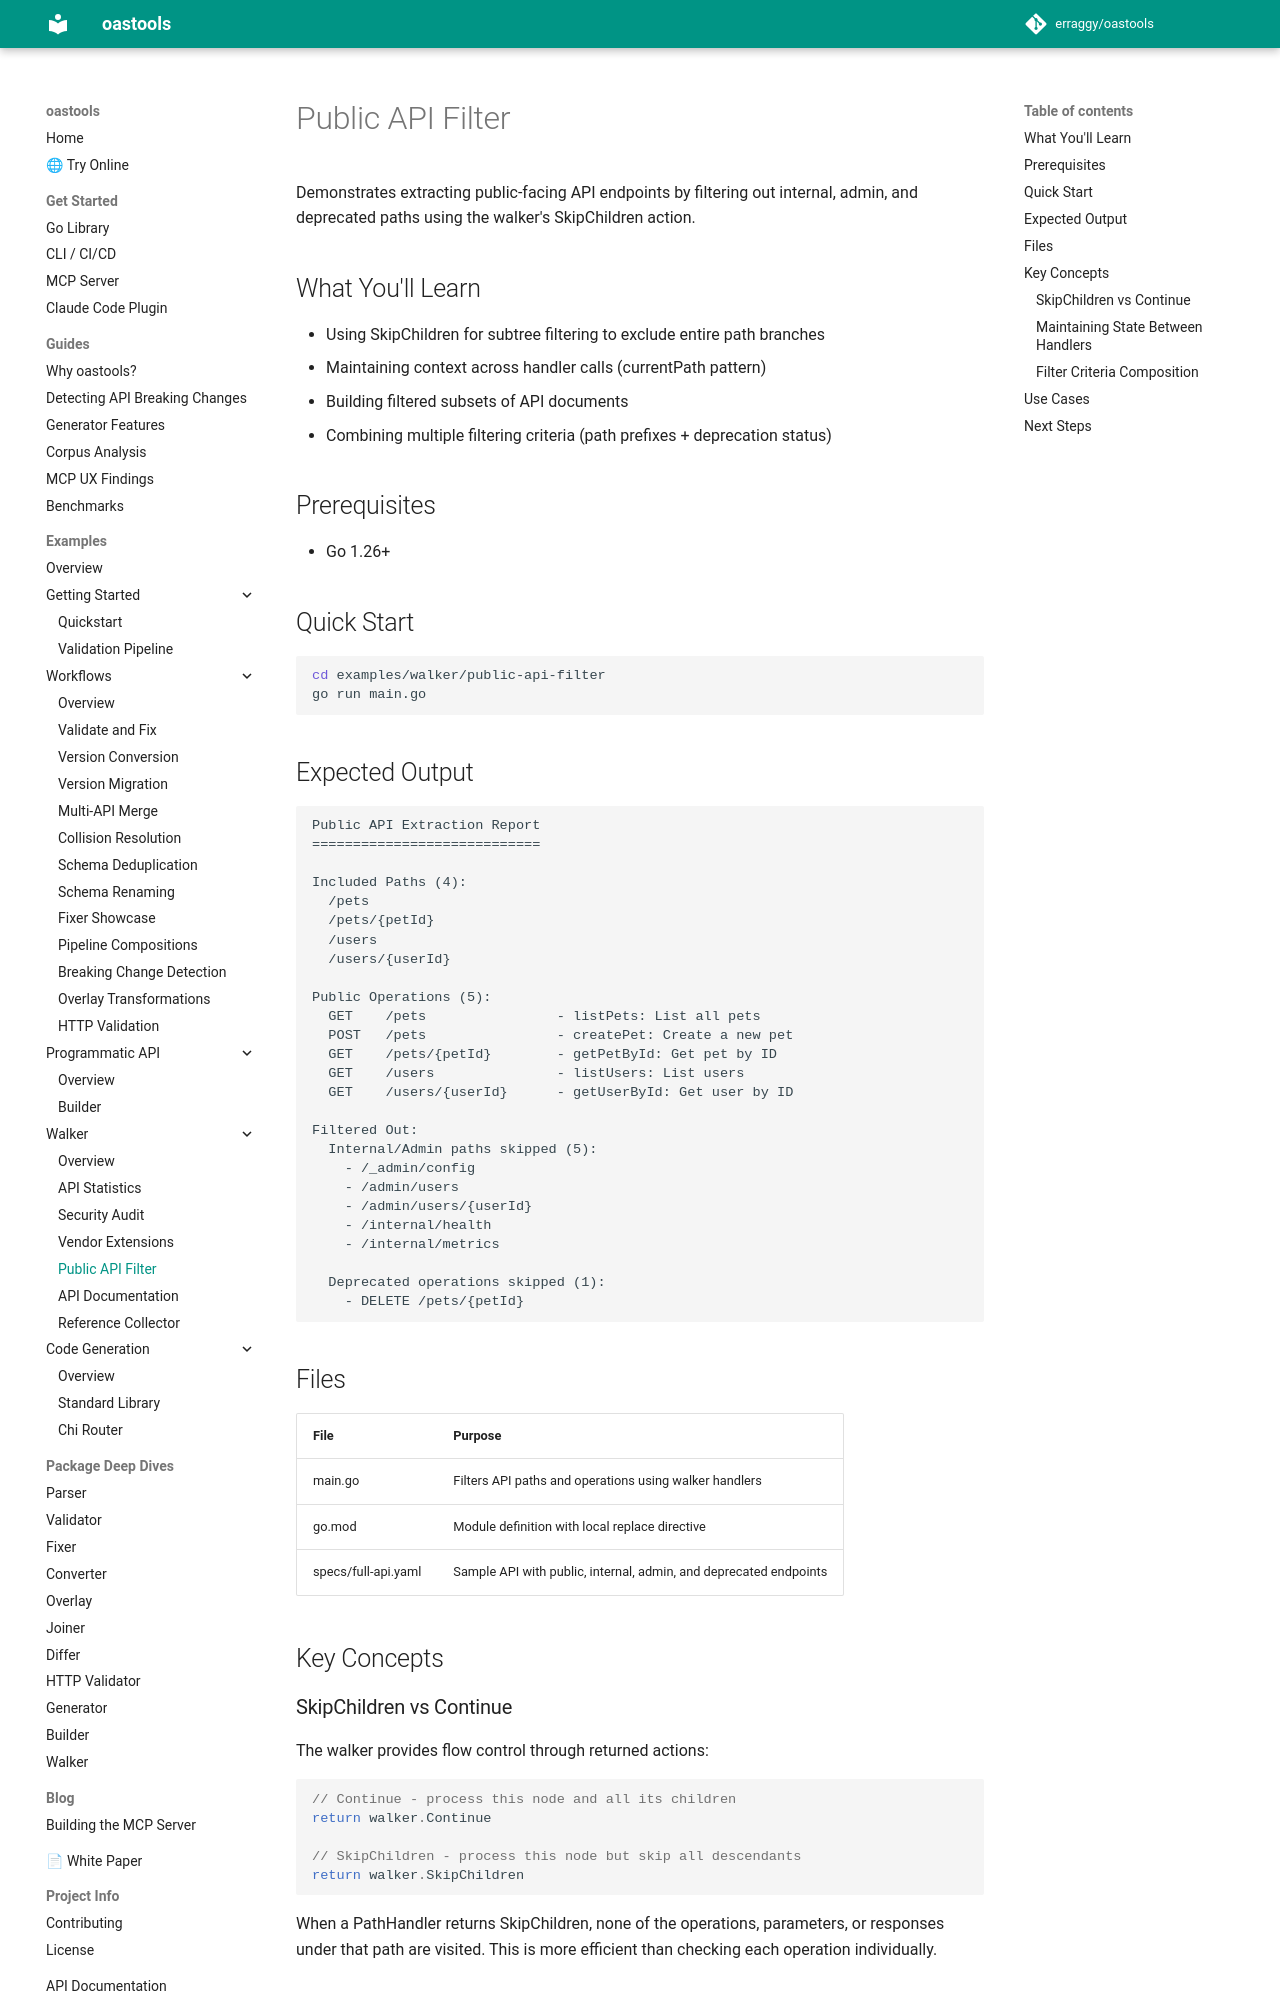

repository: erraggy/oastools · page: examples/walker/public-api-filter/index.html · generator: mkdocs

# Public API Filter

Demonstrates extracting public-facing API endpoints by filtering out internal, admin, and deprecated paths using the walker's SkipChildren action.

## What You'll Learn

- Using SkipChildren for subtree filtering to exclude entire path branches
- Maintaining context across handler calls (currentPath pattern)
- Building filtered subsets of API documents
- Combining multiple filtering criteria (path prefixes + deprecation status)

## Prerequisites

- Go 1.26+

## Quick Start

```bash
cd examples/walker/public-api-filter
go run main.go
```

## Expected Output

```
Public API Extraction Report
============================

Included Paths (4):
  /pets
  /pets/{petId}
  /users
  /users/{userId}

Public Operations (5):
  GET    /pets                - listPets: List all pets
  POST   /pets                - createPet: Create a new pet
  GET    /pets/{petId}        - getPetById: Get pet by ID
  GET    /users               - listUsers: List users
  GET    /users/{userId}      - getUserById: Get user by ID

Filtered Out:
  Internal/Admin paths skipped (5):
    - /_admin/config
    - /admin/users
    - /admin/users/{userId}
    - /internal/health
    - /internal/metrics

  Deprecated operations skipped (1):
    - DELETE /pets/{petId}
```

## Files

| File | Purpose |
|------|---------|
| main.go | Filters API paths and operations using walker handlers |
| go.mod | Module definition with local replace directive |
| specs/full-api.yaml | Sample API with public, internal, admin, and deprecated endpoints |

## Key Concepts

### SkipChildren vs Continue

The walker provides flow control through returned actions:

```go
// Continue - process this node and all its children
return walker.Continue

// SkipChildren - process this node but skip all descendants
return walker.SkipChildren
```

When a PathHandler returns SkipChildren, none of the operations, parameters, or responses under that path are visited. This is more efficient than checking each operation individually.
